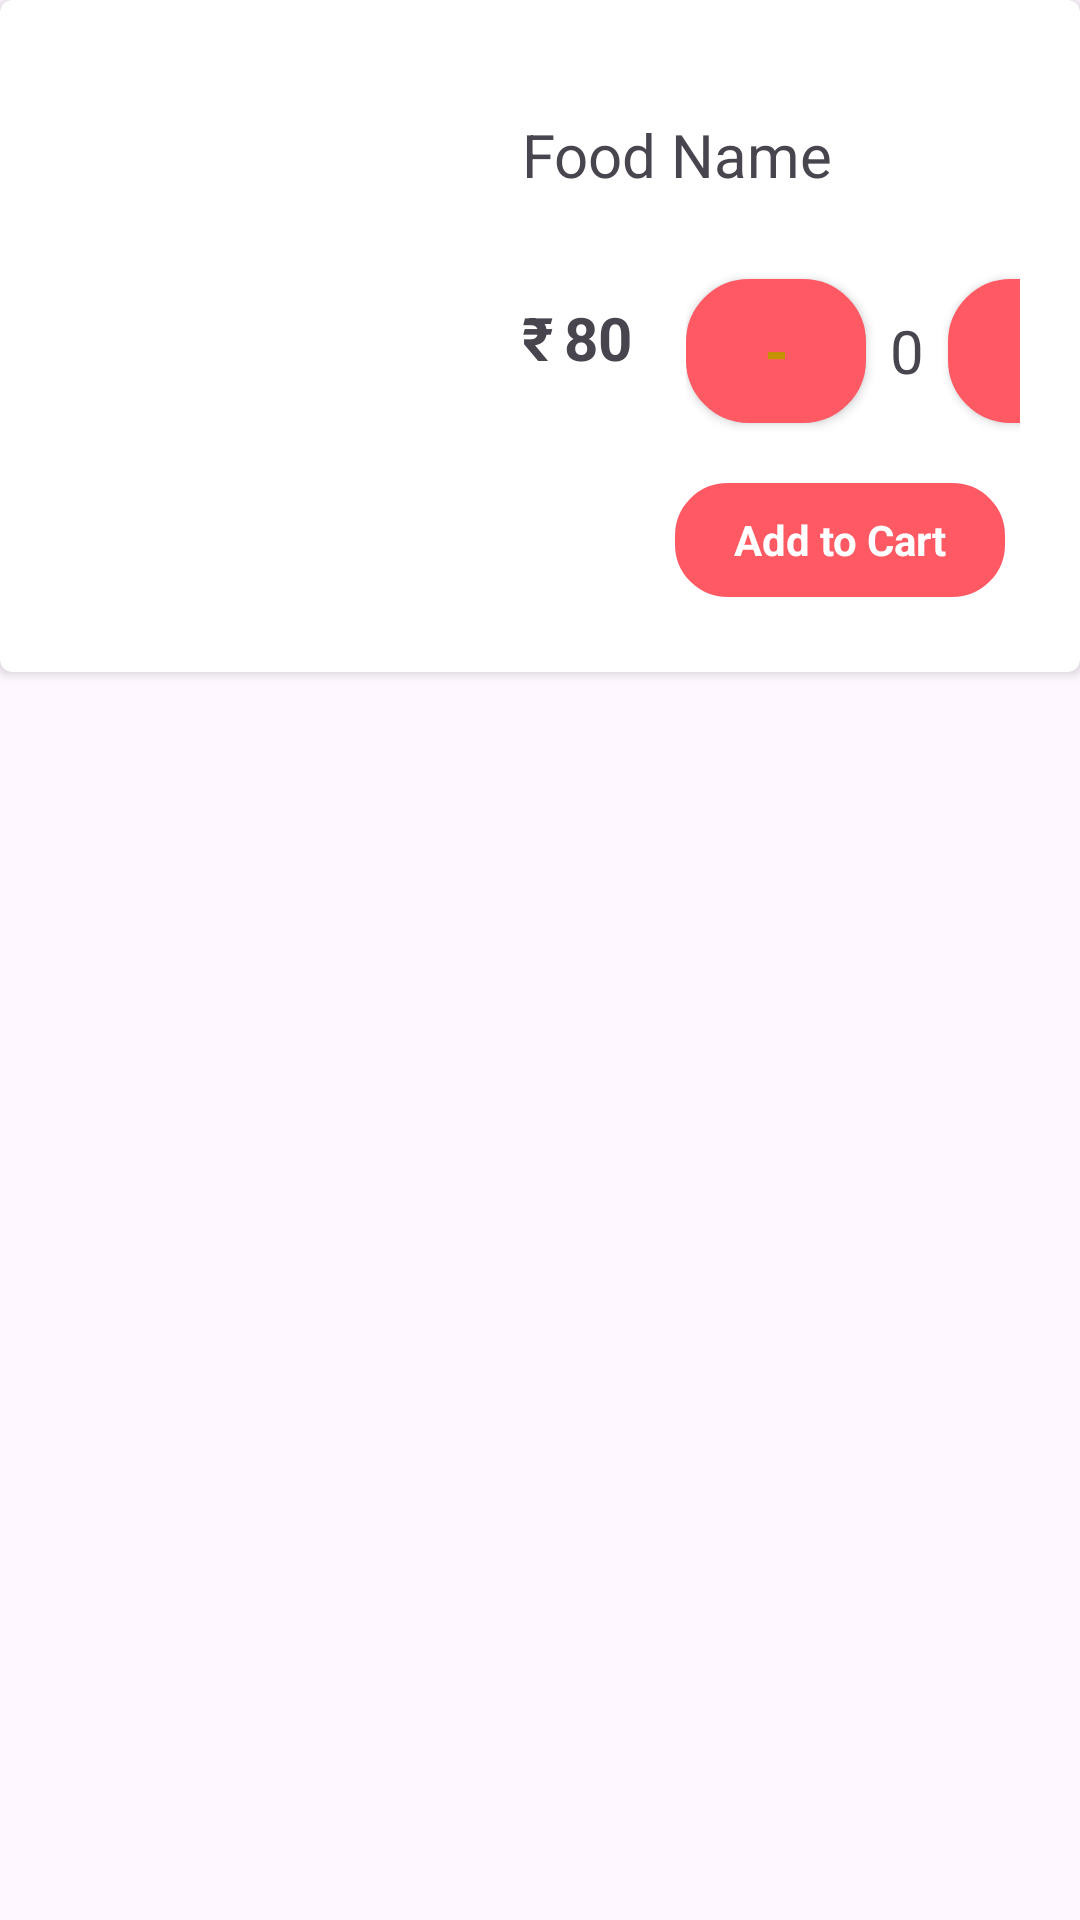

This screen was rendered from an Android layout file. Write that file and the resources it references.
<!-- AndroidManifest.xml: application theme Theme.OrizelSchool -->
<!-- res/layout/rcv_items.xml -->
<?xml version="1.0" encoding="utf-8"?>
<LinearLayout xmlns:android="http://schemas.android.com/apk/res/android"
    xmlns:app="http://schemas.android.com/apk/res-auto"
    android:layout_width="match_parent"
    android:layout_height="wrap_content">

    <androidx.cardview.widget.CardView
        android:id="@+id/cardView"
        android:layout_width="match_parent"
        android:layout_height="wrap_content"
        android:elevation="4dp"
        app:cardCornerRadius="4dp"
        android:layout_marginBottom="10dp"
        app:layout_constraintEnd_toEndOf="parent"
        app:layout_constraintStart_toStartOf="parent"
        app:layout_constraintTop_toTopOf="parent">

        <LinearLayout
            android:layout_width="match_parent"
            android:layout_height="wrap_content"
            android:layout_margin="20dp"
            android:orientation="vertical">


            <LinearLayout
                android:layout_width="match_parent"
                android:layout_height="wrap_content"
                android:orientation="horizontal">

                <ImageView
                    android:id="@+id/imageView3"
                    android:layout_width="120dp"
                    android:layout_height="120dp"
                    android:layout_margin="8dp"
                    android:src="@drawable/ic_launcher_background" />

                
                
                
                
                
                
                
                
                

                <LinearLayout
                    android:layout_width="match_parent"
                    android:layout_height="wrap_content"
                    android:orientation="vertical">

                    <TextView
                        android:id="@+id/itemNameTextView"
                        android:layout_width="match_parent"
                        android:layout_height="wrap_content"
                        android:layout_margin="10dp"
                        android:padding="8dp"
                        android:text="Food Name"
                        android:textSize="20sp" />

                    <LinearLayout
                        android:layout_width="match_parent"
                        android:layout_height="wrap_content"
                        android:layout_marginStart="10dp"
                        android:orientation="horizontal">

                        <TextView
                            android:layout_width="wrap_content"
                            android:layout_height="match_parent"
                            android:layout_marginTop="8dp"
                            android:layout_marginBottom="10dp"
                            android:padding="8dp"
                            android:textStyle="bold"
                            android:text="₹"
                            android:textSize="20sp" />

                        <TextView
                            android:id="@+id/PriceText"
                            android:layout_width="wrap_content"
                            android:layout_height="match_parent"
                            android:layout_marginStart="-13dp"
                            android:layout_marginTop="8dp"
                            android:layout_marginBottom="10dp"
                            android:padding="8dp"
                            android:textStyle="bold"
                            android:text="80"
                            android:textSize="20sp" />

                        <LinearLayout
                            android:layout_width="wrap_content"
                            android:layout_height="match_parent"
                            android:layout_marginStart="10dp"
                            android:layout_gravity="end"
                            android:orientation="horizontal">

                            <androidx.appcompat.widget.AppCompatButton
                                android:layout_width="60dp"
                                android:layout_marginTop="10dp"
                                android:background="@drawable/button_bg"
                                android:text="-"
                                android:textSize="20dp"
                                android:gravity="center"
                                android:textStyle="bold"
                                android:textColor="#C39200"
                                android:layout_height="48dp"/>

                            <TextView
                                android:layout_width="wrap_content"
                                android:layout_height="wrap_content"
                                android:layout_marginTop="10dp"
                                android:padding="8dp"
                                android:text="0"
                                android:textSize="20sp" />

                            <androidx.appcompat.widget.AppCompatButton
                                android:layout_width="60dp"
                                android:layout_marginTop="10dp"
                                android:background="@drawable/button_bg"
                                android:textColor="#C39200"
                                android:text="+"
                                android:textSize="20dp"
                                android:textStyle="bold"
                                android:layout_height="48dp"/>


                        </LinearLayout>


                    </LinearLayout>


                </LinearLayout>

            </LinearLayout>




            <TextView
                android:layout_width="120dp"
                android:layout_height="48dp"
                android:id="@+id/addToCart"
                android:text="Add to Cart"
                android:layout_gravity="end"
                android:gravity="center"
                android:textColor="@color/white"
                android:textStyle="bold"
                android:background="@drawable/add_to_cart"/>

        </LinearLayout>

    </androidx.cardview.widget.CardView>


</LinearLayout>
<!-- resources referenced by this layout -->
<resources>
  <color name="white">#FFFFFFFF</color>
  <!-- drawable add_to_cart (drawable) -->
  <shape android:shape="rectangle"
      xmlns:android="http://schemas.android.com/apk/res/android">
  
  
      <solid android:color="@color/BP"/>
  
      <corners android:radius="20dp"/>
  
      <stroke android:width="5dp"
          android:color="#FFFFFF"/>
  
  
  
  
  </shape>
  <!-- drawable button_bg (drawable) -->
  <shape android:shape="rectangle"
      xmlns:android="http://schemas.android.com/apk/res/android">
  
  
      <solid android:color="@color/BP"/>
  
      <corners android:radius="20dp"/>
  
      <stroke android:width="2dp"
          android:color="@color/BP"/>
  
  
  </shape>
  <style name="Theme.OrizelSchool" parent="Base.Theme.OrizelSchool" />
  <color name="BP">#FF5964</color>
  <style name="Base.Theme.OrizelSchool" parent="Theme.Material3.Light.NoActionBar">
          <item name="colorPrimary">@color/Orizel</item>
      </style>
  <color name="Orizel">#FFE74C</color>
</resources>
